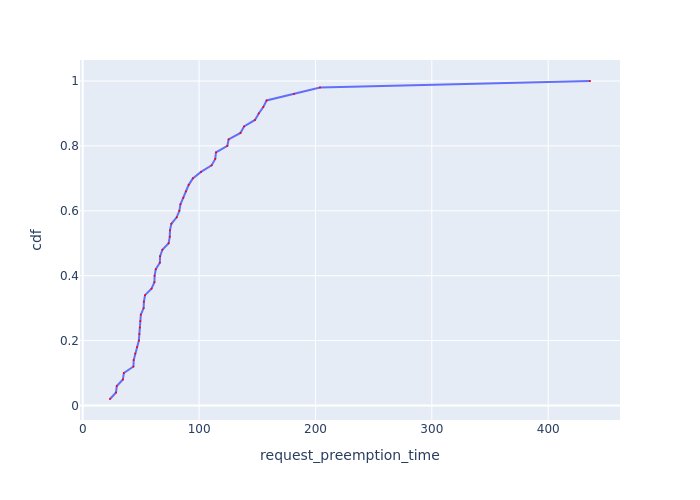

Values plotted in this chart, from the file beside it:
Request Id, request_preemption_time, cdf
0_28, 23.45, 0.02
0_24, 28.63, 0.04
0_31, 29.27, 0.06
0_17, 34.55, 0.08
0_49, 35.36, 0.1
0_40, 43.58, 0.12
0_41, 43.83, 0.14
0_13, 45.13, 0.16
0_12, 46.73, 0.18
0_26, 48.26, 0.2
0_16, 48.67, 0.22
0_20, 49.14, 0.24
0_32, 49.5, 0.26
0_5, 49.95, 0.28
0_8, 52.35, 0.3
0_34, 52.59, 0.32
0_9, 53.57, 0.34
0_1, 59.12, 0.36
0_45, 61.63, 0.38
0_21, 61.79, 0.4
0_3, 62.81, 0.42
0_33, 66.29, 0.44
0_22, 66.51, 0.46
0_10, 68.46, 0.48
0_46, 73.84, 0.5
0_4, 74.82, 0.52
0_27, 75, 0.54
0_38, 76.17, 0.56
0_6, 80.76, 0.58
0_47, 83.04, 0.6
0_23, 83.99, 0.62
0_2, 86.42, 0.64
0_43, 88.71, 0.66
0_35, 91.1, 0.68
0_18, 94.63, 0.7
0_29, 101.6, 0.72
0_14, 110.8, 0.74
0_42, 113.9, 0.76
0_25, 114.5, 0.78
0_0, 124.3, 0.8
0_48, 125.4, 0.82
0_11, 135.6, 0.84
0_19, 138.6, 0.86
0_39, 148, 0.88
0_15, 151.3, 0.9
0_36, 155.2, 0.92
0_30, 158, 0.94
0_37, 181.6, 0.96
0_44, 203.9, 0.98
0_7, 435.9, 1.0
